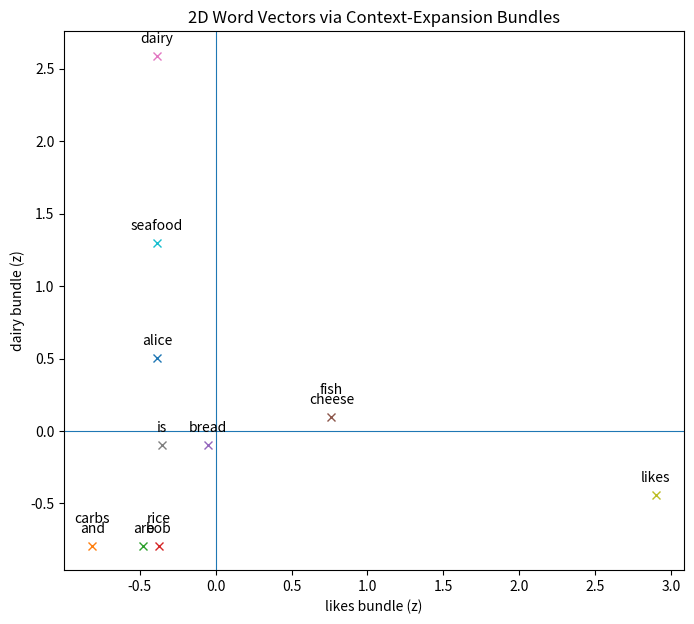
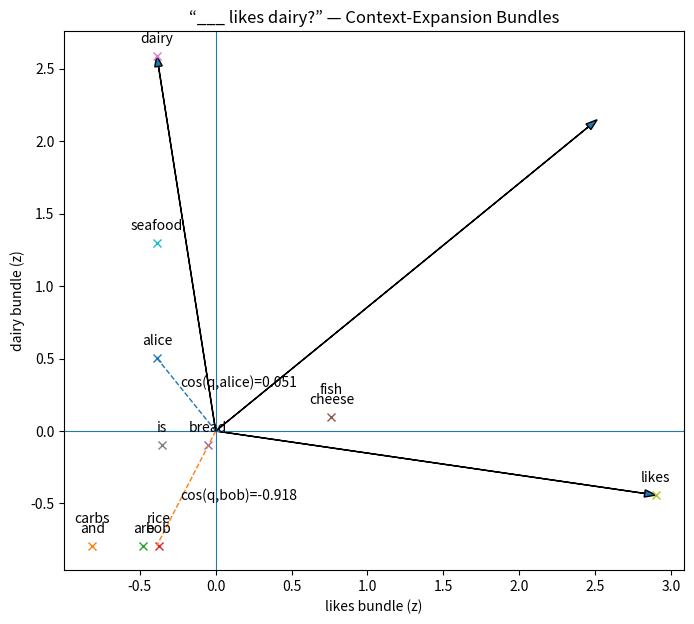

Python code for these plots, in order:
import itertools
import numpy as np
import pandas as pd
from numpy.linalg import norm
import matplotlib.pyplot as plt

# ---------------- 1) Corpus ----------------
corpus = [
    "alice likes cheese and bread",
    "bob likes fish and rice",
    "cheese is dairy",
    "fish is seafood",
    "bread and rice are carbs"
]

def tokenize(s): return s.lower().split()
tokenized = [tokenize(s) for s in corpus]
vocab = sorted(set(itertools.chain.from_iterable(tokenized)))
V = len(vocab)
idx = {w: i for i, w in enumerate(vocab)}

# ---------------- 2) Co-occurrence (symmetric, window=2) ----------------
window = 2
C = np.zeros((V, V), float)
for sent in tokenized:
    for i, w in enumerate(sent):
        wi = idx[w]
        for j in range(max(0, i - window), min(len(sent), i + window + 1)):
            if j == i: 
                continue
            C[wi, idx[sent[j]]] += 1.0

C_df = pd.DataFrame(C.astype(int), index=vocab, columns=vocab)

# ---------------- 3) PMI / PPMI ----------------
total = C.sum()
row = C.sum(axis=1, keepdims=True)
col = C.sum(axis=0, keepdims=True)

with np.errstate(divide='ignore', invalid='ignore'):
    p_wc = C / total if total > 0 else np.zeros_like(C)
    p_w = row / total if total > 0 else np.zeros_like(row)
    p_c = col / total if total > 0 else np.zeros_like(col)
    PMI = np.log2(p_wc / (p_w @ p_c))
PMI[~np.isfinite(PMI)] = 0.0
PPMI = np.maximum(PMI, 0.0)

PMI_df = pd.DataFrame(np.round(PMI, 3), index=vocab, columns=vocab)
PPMI_df = pd.DataFrame(np.round(PPMI, 3), index=vocab, columns=vocab)

# ---------------- 4) Context-expansion dimensionality reduction ----------------
def build_axis(anchor):
    col = PPMI_df[anchor]
    neighbors = col[col > 0]
    if neighbors.empty:
        return PPMI_df[anchor].copy(), [anchor]
    weights = neighbors
    bundle = pd.Series(0.0, index=vocab)
    for c, w in weights.items():
        bundle += PPMI_df[c] * float(w)
    return bundle, list(neighbors.index)

axis_likes, N_likes = build_axis("likes")
axis_dairy, N_dairy = build_axis("dairy")

W2_bundle = pd.DataFrame({"likes_bundle": axis_likes,
                          "dairy_bundle": axis_dairy}, index=vocab)

# z-score normalization for readability
def zscore(col):
    s = col.std()
    return (col - col.mean()) / s if s > 0 else col * 0

W2 = pd.DataFrame({"likes_ctx": zscore(W2_bundle["likes_bundle"]),
                   "dairy_ctx": zscore(W2_bundle["dairy_bundle"])},
                   index=vocab).round(3)

# ---------------- 5) Vector composition ----------------
w2v = {w: W2.loc[w].values for w in vocab}
def cos(a, b):
    na, nb = norm(a), norm(b)
    return 0.0 if na == 0 or nb == 0 else float(np.dot(a, b) / (na * nb))

q = w2v["likes"] + w2v["dairy"]
cos_scores = {cand: round(cos(w2v[cand], q), 3) for cand in ["alice", "bob"]}
print("Cosine scores:", cos_scores)

# ---------------- 6) Plotting with epsilon-grouping for stacked labels ----------------
def grouped_scatter_stacked(ax, df2d, xlab, ylab, title, eps=0.05, stack_dy=0.07):
    pts = df2d[[xlab, ylab]].values
    words = list(df2d.index)
    groups = []
    for i, (x, y) in enumerate(pts):
        assigned = False
        for g in groups:
            dx = x - g["cx"]; dy = y - g["cy"]
            if (dx*dx + dy*dy) <= eps*eps:
                g["items"].append((words[i], x, y))
                g["cx"] = np.mean([it[1] for it in g["items"]])
                g["cy"] = np.mean([it[2] for it in g["items"]])
                assigned = True
                break
        if not assigned:
            groups.append({"cx": x, "cy": y, "items": [(words[i], x, y)]})
    for g in groups:
        cx, cy = g["cx"], g["cy"]
        ax.plot(cx, cy, marker='x', markersize=6, linestyle='None')
        items_sorted = sorted(g["items"], key=lambda t: t[0])
        for k, (w, _, _) in enumerate(items_sorted):
            ax.text(cx, cy + (k+1)*stack_dy, w, ha='center', va='bottom', fontsize=10)
    ax.axhline(0, linewidth=0.8); ax.axvline(0, linewidth=0.8)
    ax.set_xlabel(xlab); ax.set_ylabel(ylab)
    ax.set_title(title)
    return groups

# Word vectors plot
figA, axA = plt.subplots(figsize=(8,7))
grouped_scatter_stacked(
    axA,
    W2.rename(columns={"likes_ctx":"likes bundle (z)",
                       "dairy_ctx":"dairy bundle (z)"}),
    "likes bundle (z)", "dairy bundle (z)",
    "2D Word Vectors via Context-Expansion Bundles"
)
plt.show()

# Composition plot
figB, axB = plt.subplots(figsize=(8,7))
grouped_scatter_stacked(
    axB,
    W2.rename(columns={"likes_ctx":"likes bundle (z)",
                       "dairy_ctx":"dairy bundle (z)"}),
    "likes bundle (z)", "dairy bundle (z)",
    "“___ likes dairy?” — Context-Expansion Bundles"
)
# arrows
for name in ["likes", "dairy"]:
    vx, vy = w2v[name]
    axB.arrow(0, 0, vx, vy, head_width=0.05, length_includes_head=True)
qx, qy = q
axB.arrow(0, 0, qx, qy, head_width=0.05, length_includes_head=True)
# candidate rays
for who in ["alice", "bob"]:
    vx, vy = w2v[who]
    axB.plot([0, vx], [0, vy], linestyle="--", linewidth=1.0)
    axB.text(0.6*vx, 0.6*vy, f"cos(q,{who})={cos_scores[who]:.3f}", fontsize=10)
plt.show()
